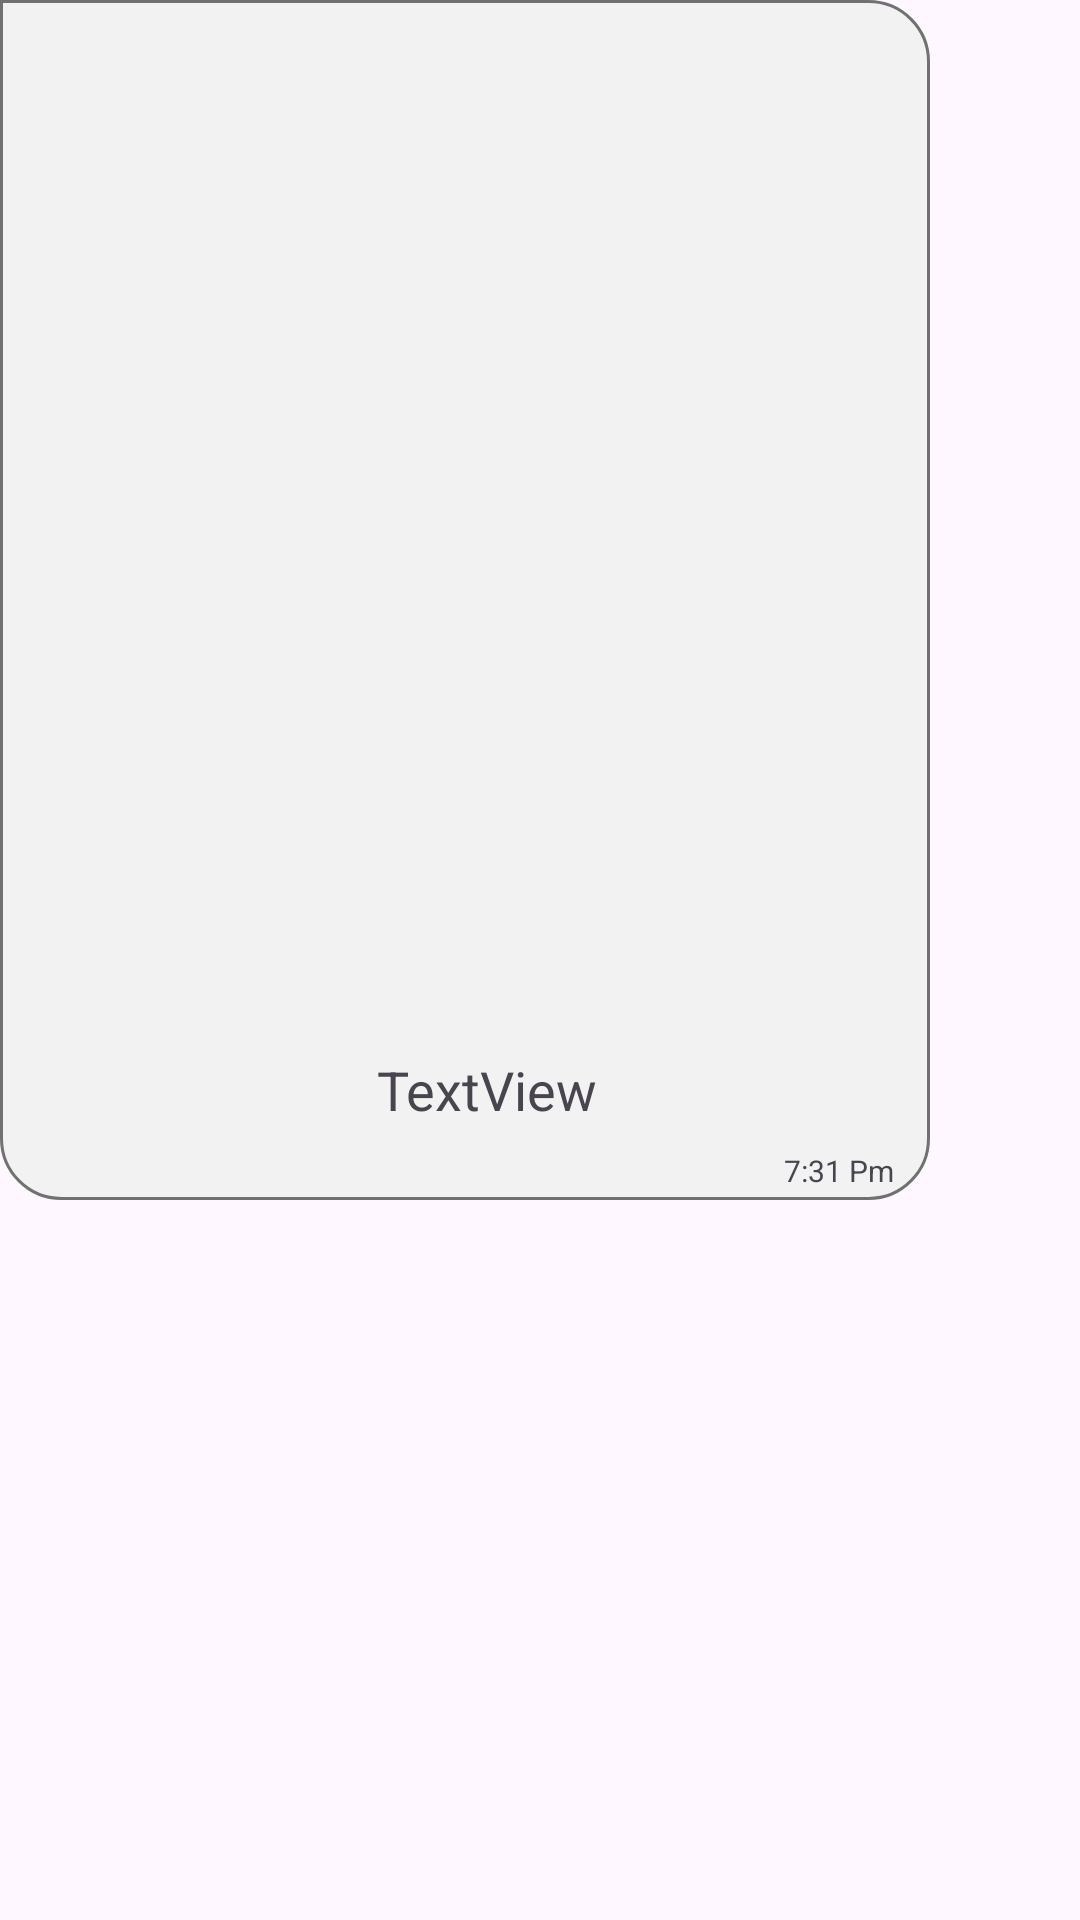

The Android layout XML behind this screen, and the referenced resources:
<!-- AndroidManifest.xml: application theme AppTheme -->
<!-- res/layout/receiver.xml -->
<?xml version="1.0" encoding="utf-8"?>
<androidx.constraintlayout.widget.ConstraintLayout xmlns:android="http://schemas.android.com/apk/res/android"
    xmlns:tools="http://schemas.android.com/tools"
    android:layout_width="wrap_content"
    android:layout_height="wrap_content"
    xmlns:app="http://schemas.android.com/apk/res-auto"
    android:layout_alignParentRight="true"
    android:layout_marginStart="10dp"
    android:layout_marginLeft="10dp"
    android:layout_marginTop="18dp"
    android:layout_marginEnd="5dp"
    android:layout_marginRight="7dp"
    android:background="@drawable/receiver_msg_corners"
    android:maxWidth="310dp"
    android:maxHeight="400dp"
    android:minHeight="30dp">

    <androidx.constraintlayout.widget.Guideline
        android:id="@+id/guideline"
        android:layout_width="wrap_content"
        android:layout_height="wrap_content"
        android:orientation="vertical"
        app:layout_constraintGuide_begin="15dp"
        />

    <TextView
        android:id="@+id/receiverText"
        android:layout_width="wrap_content"
        android:layout_height="wrap_content"
        android:layout_margin="8dp"
        android:inputType="textLongMessage|textMultiLine"
        android:maxWidth="270dp"
        android:minWidth="50dp"
        android:text="TextView"
        android:textSize="18sp"
        app:layout_constraintBottom_toTopOf="@id/receiverTime"
        app:layout_constraintEnd_toEndOf="parent"
        app:layout_constraintStart_toStartOf="@id/guideline"
        app:layout_constraintTop_toTopOf="parent"
        app:layout_constraintVertical_bias="1.0"

         />

    <TextView
        android:id="@+id/receiverTime"
        android:layout_width="wrap_content"
        android:layout_height="wrap_content"
        android:layout_marginEnd="12dp"
        android:layout_marginRight="4dp"
        android:layout_marginBottom="3dp"
        android:text="7:31 Pm"
        app:layout_constraintBottom_toBottomOf="parent"
        app:layout_constraintEnd_toEndOf="parent"
        android:textSize="10sp"
         />

</androidx.constraintlayout.widget.ConstraintLayout>
<!-- resources referenced by this layout -->
<resources>
  <!-- drawable receiver_msg_corners (drawable) -->
  <?xml version="1.0" encoding="utf-8"?>
  <shape xmlns:android="http://schemas.android.com/apk/res/android">
      <solid android:color="#F2F2F2" />
      <stroke android:color="#717171"
          android:width="1dp"
          />
  
      <corners
          android:topLeftRadius="0dp"
          android:topRightRadius="20dp"
          android:bottomLeftRadius="20dp"
          android:bottomRightRadius="20dp" />
  </shape>
  <style name="AppTheme" parent="Theme.Material3.Light.NoActionBar">
          <item name="colorPrimary">@color/green</item>
          <item name="colorOnPrimary">@color/md_theme_light_onPrimary</item>
          <item name="colorPrimaryContainer">@color/md_theme_light_primaryContainer</item>
          <item name="colorOnPrimaryContainer">@color/md_theme_light_onPrimaryContainer</item>
          <item name="colorError">@color/md_theme_light_error</item>
          <item name="colorOnError">@color/md_theme_light_onError</item>
          <item name="colorErrorContainer">@color/md_theme_light_errorContainer</item>
          <item name="colorOnErrorContainer">@color/md_theme_light_onErrorContainer</item>
  
          <item name="colorSurface">@color/md_theme_light_surface</item>
          <item name="colorOnSurface">@color/md_theme_light_onSurface</item>
  
          …..
      </style>
  <color name="green">#4CAF50</color>
  <color name="md_theme_light_onPrimary">#FFFFFF</color>
  <color name="md_theme_light_primaryContainer">#EADDFF</color>
  <color name="md_theme_light_onPrimaryContainer">#21005D</color>
  <color name="md_theme_light_error">#B3261E</color>
  <color name="md_theme_light_onError">#FFFFFF</color>
  <color name="md_theme_light_errorContainer">#F9DEDC</color>
  <color name="md_theme_light_onErrorContainer">#410E0B</color>
  <color name="md_theme_light_surface">#FFFBFE</color>
  <color name="md_theme_light_onSurface">#1C1B1F</color>
</resources>
